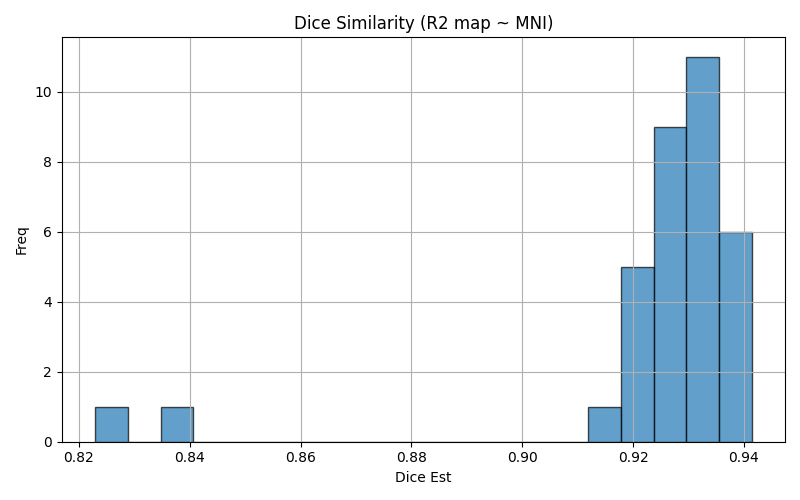

Source data for this figure (header and first rows):
img1	img2	dice	voxinmask	voxoutmask	ratio_inoutmask
sub-10_run-01	mni152	0.9296	92.17	7.825	11.78
sub-11_run-01	mni152	0.935	90.78	9.216	9.85
sub-09_run-01	mni152	0.9391	92.05	7.955	11.57
sub-08_run-01	mni152	0.9415	92.33	7.671	12.04
sub-02_run-01	mni152	0.9349	91.18	8.816	10.34
sub-06_run-01	mni152	0.9261	90.62	9.383	9.658
sub-15_run-02	mni152	0.9237	92.47	7.531	12.28
sub-07_run-01	mni152	0.9197	89.24	10.76	8.296
sub-01_run-02	mni152	0.8229	70.47	29.53	2.387
sub-15_run-01	mni152	0.9302	90.56	9.444	9.589
sub-07_run-02	mni152	0.9205	89.42	10.58	8.451
sub-16_run-02	mni152	0.9289	92.23	7.767	11.87
sub-16_run-01	mni152	0.924	91.9	8.096	11.35
sub-02_run-02	mni152	0.9373	92.36	7.638	12.09
sub-05_run-02	mni152	0.9219	89.68	10.32	8.694
sub-14_run-01	mni152	0.9341	92.67	7.328	12.65
sub-17_run-02	mni152	0.9274	92.55	7.454	12.42
sub-06_run-02	mni152	0.9279	91.1	8.899	10.24
sub-03_run-01	mni152	0.913	92.03	7.968	11.55
sub-11_run-02	mni152	0.9339	90.56	9.444	9.589
sub-01_run-01	mni152	0.8353	72.71	27.29	2.665
sub-04_run-01	mni152	0.9306	89.55	10.45	8.571
sub-04_run-02	mni152	0.9302	89.43	10.57	8.459
sub-03_run-02	mni152	0.9186	91.58	8.425	10.87
sub-09_run-02	mni152	0.9343	91.74	8.265	11.1
sub-12_run-01	mni152	0.93	91.23	8.766	10.41
sub-14_run-02	mni152	0.934	93.08	6.92	13.45
sub-13_run-01	mni152	0.9405	92.71	7.293	12.71
sub-05_run-01	mni152	0.9202	90.02	9.983	9.017
sub-17_run-01	mni152	0.9295	91.55	8.452	10.83
sub-12_run-02	mni152	0.9311	91.42	8.581	10.65
sub-13_run-02	mni152	0.9404	92.42	7.584	12.18
sub-10_run-02	mni152	0.9273	92.74	7.259	12.78
sub-08_run-02	mni152	0.9403	93.13	6.865	13.57
